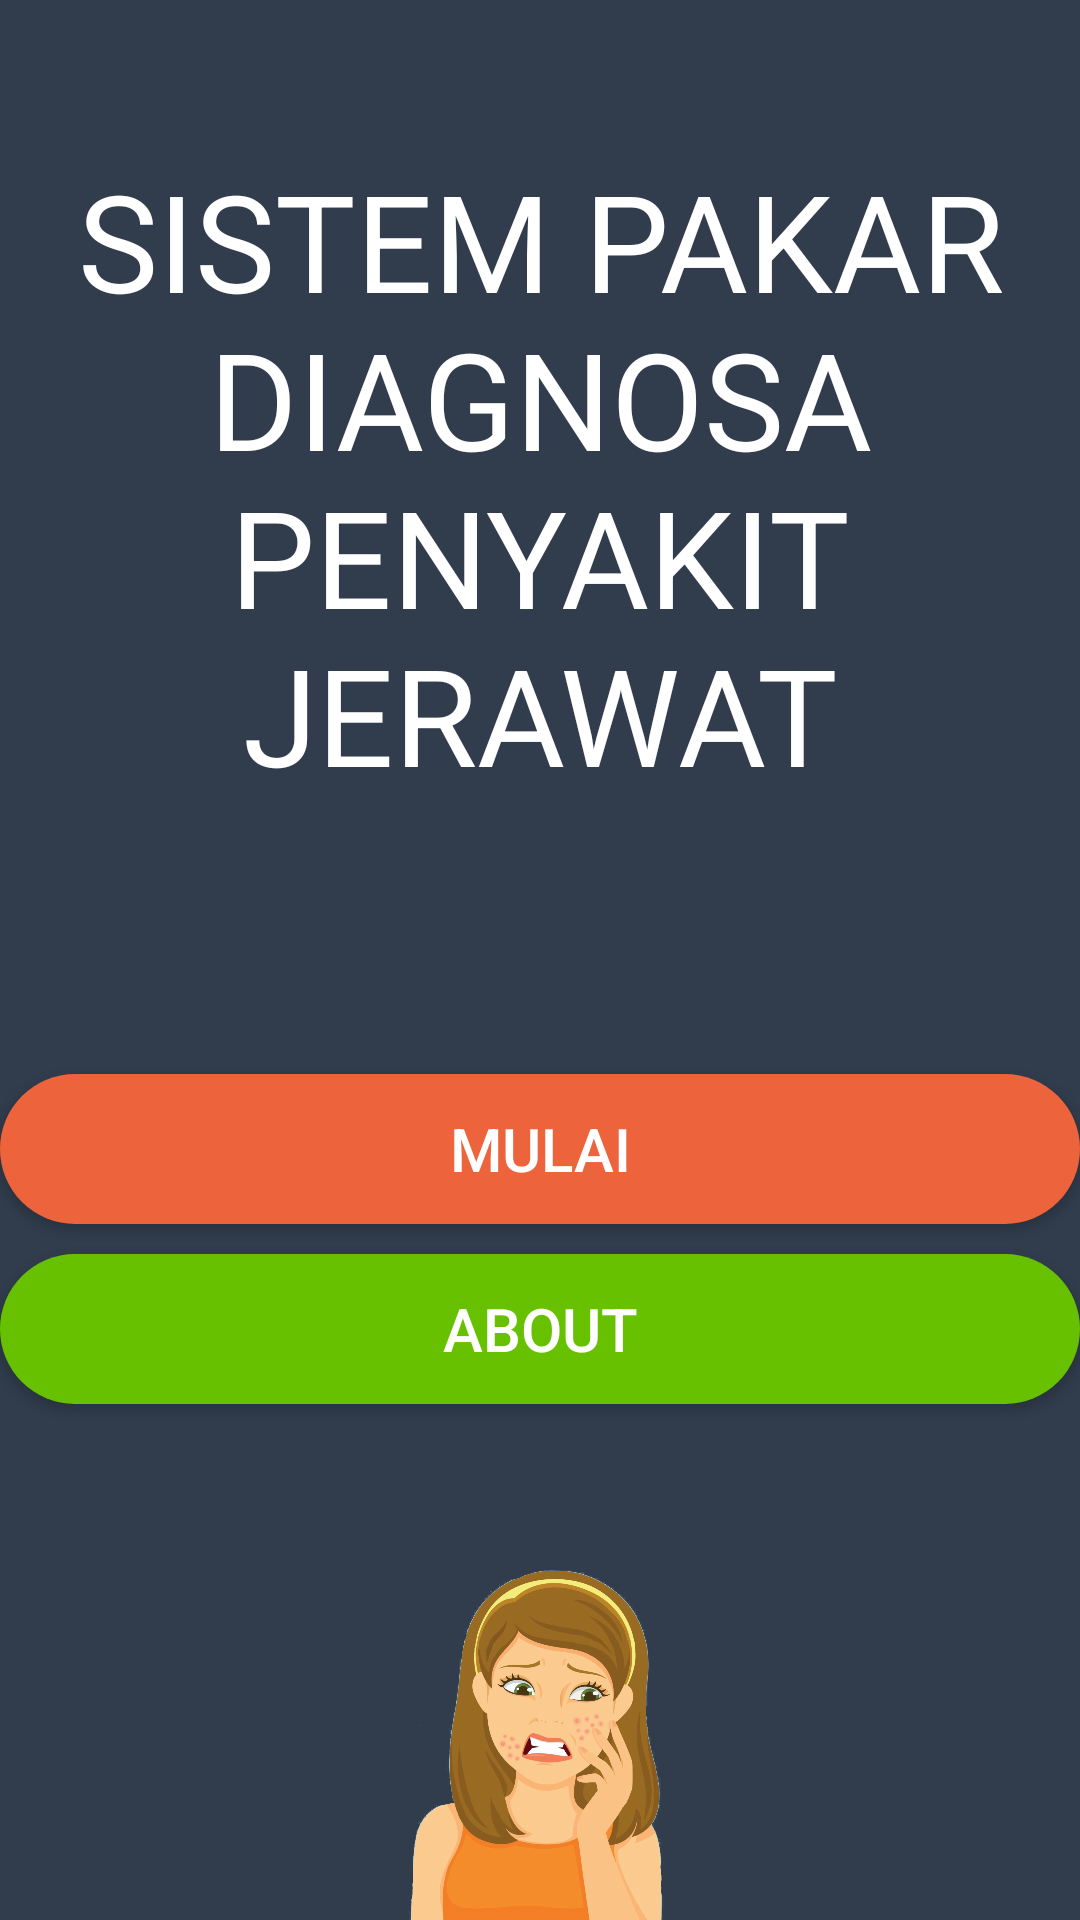

The Android layout XML behind this screen, and the referenced resources:
<!-- AndroidManifest.xml: application theme AppTheme -->
<!-- res/layout/activity_main.xml -->
<?xml version="1.0" encoding="utf-8"?>
<LinearLayout xmlns:android="http://schemas.android.com/apk/res/android"
    xmlns:tools="http://schemas.android.com/tools"
    android:layout_width="match_parent"
    android:layout_height="match_parent"
    android:orientation="vertical"
    android:layout_marginLeft="10dp"
    android:layout_marginRight="10dp"
    tools:context="io.github.nullphantom.diagnosajerawat.activity.MainActivity">

    <TextView
        android:id="@+id/judul"
        android:layout_width="match_parent"
        android:layout_height="wrap_content"
        android:layout_marginTop="50dp"
        android:layout_marginLeft="15dp"
        android:layout_marginRight="15dp"
        android:text="Sistem Pakar Diagnosa Penyakit Jerawat"
        android:textColorHighlight="@color/colorAccent"
        android:textAlignment="center"
        android:textSize="45sp"
        android:textAllCaps="true"
        android:textColor="#ffffff"
        />
    <Button
        android:layout_width="match_parent"
        android:layout_height="wrap_content"
        android:layout_marginTop="90dp"
        android:text="mulai"
        android:textColor="@color/white"
        android:textSize="20dp"
        android:background="@drawable/button_shape_no"
        android:onClick="mulai"/>
    <Button
        android:layout_width="match_parent"
        android:layout_height="wrap_content"
        android:layout_marginTop="10dp"
        android:text="about"
        android:textColor="@color/white"
        android:textSize="20dp"
        android:background="@drawable/button_shape"
        android:onClick="about"/>
    <ImageView
        android:layout_marginTop="50dp"
        android:layout_width="match_parent"
        android:layout_height="wrap_content"
        android:src="@drawable/girl"/>


</LinearLayout>
<!-- resources referenced by this layout -->
<resources>
  <color name="colorAccent">#FF4081</color>
  <color name="white">#ffffff</color>
  <!-- drawable button_shape (drawable) -->
  <?xml version="1.0" encoding="utf-8"?>
  <shape xmlns:android="http://schemas.android.com/apk/res/android" android:shape="rectangle" >
      <corners
          android:radius="25dp"
          />
      <solid
          android:color="#67c100"
          />
      <size
          android:width="172dp"
          android:height="50dp"
          />
  </shape>
  <!-- drawable button_shape_no (drawable) -->
  <?xml version="1.0" encoding="utf-8"?>
  <shape xmlns:android="http://schemas.android.com/apk/res/android" android:shape="rectangle" >
      <corners
          android:radius="25dp"
          />
      <solid
          android:color="@color/orangeText"
          />
      <size
          android:width="172dp"
          android:height="50dp"
          />
  </shape>
  <!-- drawable girl: png bitmap (drawable-hdpi, 758787 bytes) -->
  <style name="AppTheme" parent="Theme.AppCompat.Light.NoActionBar">
          
          <item name="colorPrimary">@color/colorPrimary</item>
          <item name="colorPrimaryDark">@color/colorPrimaryDark</item>
          <item name="colorAccent">@color/colorAccent</item>
          <item name="android:windowNoTitle">true</item>
          <item name="android:windowBackground">@color/newGrey</item>
      </style>
  <color name="orangeText">#ED633C</color>
  <color name="colorPrimary">#3F51B5</color>
  <color name="colorPrimaryDark">#303F9F</color>
  <color name="newGrey">#313d4d</color>
</resources>
